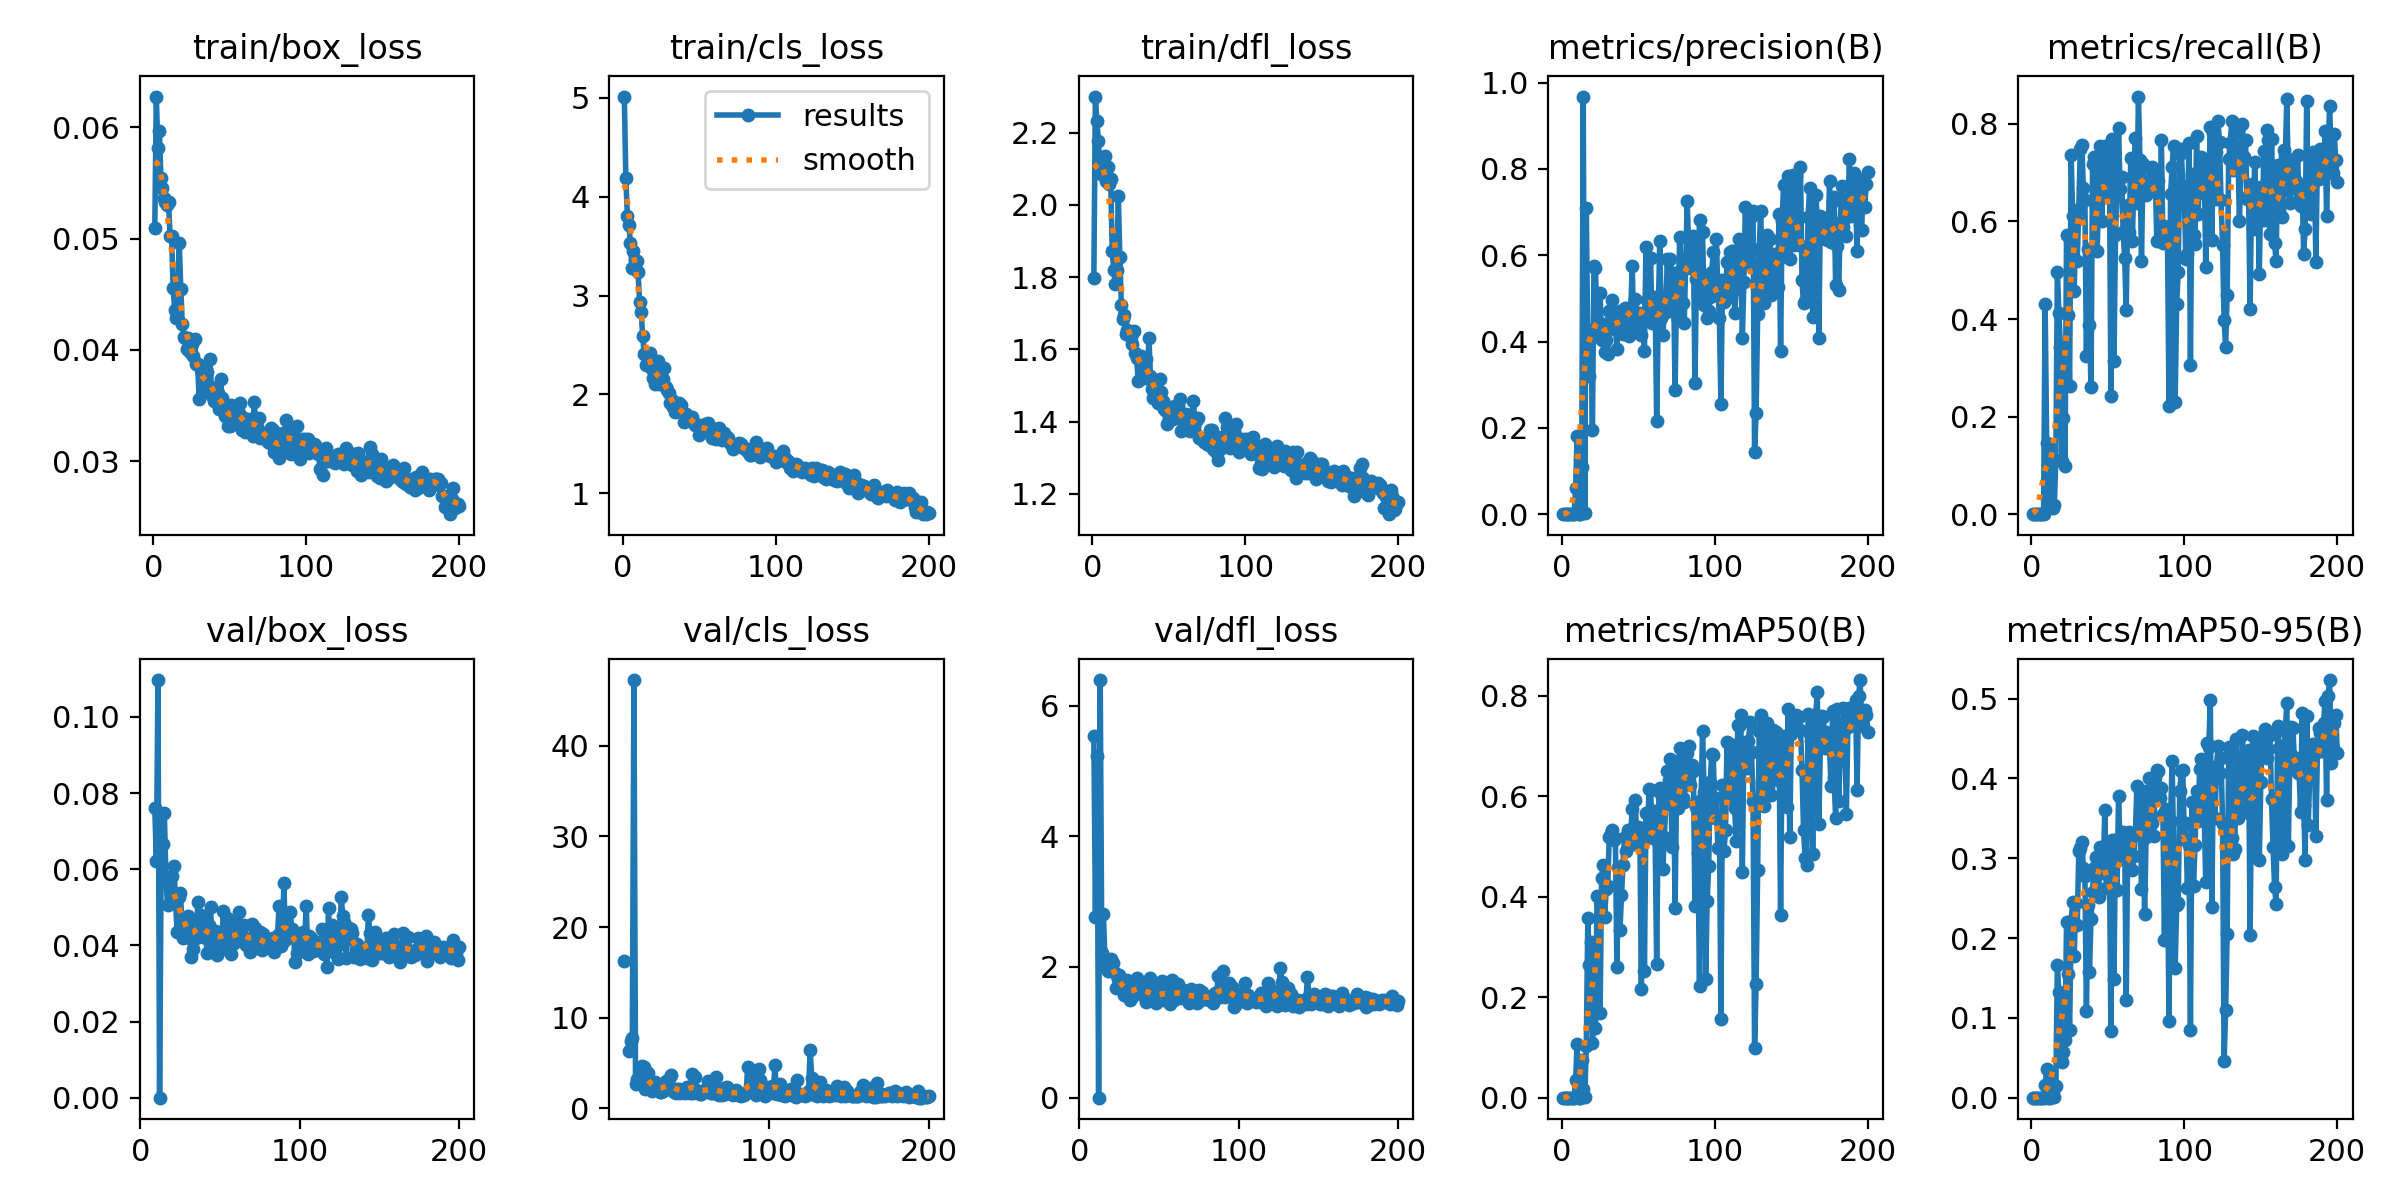

The table this chart was drawn from, first rows:
epoch, train/box_loss, train/cls_loss, train/dfl_loss, metrics/precision(B), metrics/recall(B), metrics/mAP50(B), metrics/mAP50-95(B), val/box_loss, val/cls_loss, val/dfl_loss, lr/pg0, lr/pg1, lr/pg2
1, 0.05096, 5.012, 1.798, 0, 0, 0, 0, nan, nan, nan, 0.08816, 0.003157, 0.003157
2, 0.06275, 4.183, 2.3, 0, 0, 0, 0, nan, nan, nan, 0.0755, 0.006496, 0.006496
3, 0.05813, 3.809, 2.231, 0, 0, 0, 0, nan, nan, nan, 0.06281, 0.009806, 0.009806
4, 0.05969, 3.717, 2.178, 0, 0, 0, 0, nan, nan, nan, 0.05009, 0.01309, 0.01309
5, 0.0554, 3.528, 2.091, 0, 0, 0, 0, nan, nan, nan, 0.03734, 0.01634, 0.01634
6, 0.05456, 3.279, 2.087, 0, 0, 0, 0, nan, nan, nan, 0.02456, 0.01956, 0.01956
7, 0.05366, 3.449, 2.099, 0, 0, 0, 0, nan, nan, nan, 0.0205, 0.0205, 0.0205
8, 0.05329, 3.355, 2.136, 0, 0, 0, 0, nan, nan, nan, 0.02041, 0.02041, 0.02041
9, 0.05298, 3.348, 2.066, 0.06034, 0.4302, 0.03512, 0.01544, 0.07601, inf, 5.527, 0.02032, 0.02032, 0.02032
10, 0.05327, 3.234, 2.105, 0.1819, 0.1453, 0.1064, 0.03563, 0.06223, 16.28, 2.767, 0.02023, 0.02023, 0.02023
11, 0.05024, 2.934, 2.058, 3e-05, 0.01852, 2e-05, 0, 0.1097, inf, 5.226, 0.02014, 0.02014, 0.02014
12, 0.05024, 2.833, 2.073, 3e-05, 0.01852, 2e-05, 0, 0, inf, 0, 0.02005, 0.02005, 0.02005
13, 0.04557, 2.595, 1.874, 0.1088, 0.131, 0.07526, 0.0216, 0.06156, 6.366, 6.389, 0.01996, 0.01996, 0.01996
14, 0.04356, 2.405, 1.82, 0.9675, 0.01282, 0.01674, 0.00825, 0.06672, 7.4, 2.209, 0.01987, 0.01987, 0.01987
15, 0.04288, 2.3, 1.78, 0.00365, 0.01852, 0.0019, 0.00038, 0.07487, 7.79, 2.809, 0.01978, 0.01978, 0.01978
16, 0.0453, 2.384, 1.819, 0.7103, 0.1111, 0.1034, 0.01445, 0.05756, 47.25, 2.113, 0.01969, 0.01969, 0.01969
17, 0.04962, 2.371, 2.025, 0.3738, 0.4957, 0.3579, 0.1657, 0.05056, 2.675, 1.971, 0.01959, 0.01959, 0.01959
18, 0.04546, 2.418, 1.855, 0.3201, 0.4131, 0.2646, 0.1318, 0.05087, 3.271, 1.944, 0.0195, 0.0195, 0.0195
19, 0.0423, 2.253, 1.723, 0.4276, 0.3433, 0.3091, 0.13, 0.05406, 3.461, 1.984, 0.01941, 0.01941, 0.01941
20, 0.04118, 2.171, 1.683, 0.1941, 0.1094, 0.1084, 0.04515, 0.05814, 4.38, 2.119, 0.01932, 0.01932, 0.01932
21, 0.04106, 2.103, 1.696, 0.5753, 0.1962, 0.1716, 0.05697, 0.06085, 4.672, 2.065, 0.01923, 0.01923, 0.01923
22, 0.04011, 2.17, 1.643, 0.5701, 0.09862, 0.1379, 0.07202, 0.05182, 4.601, 1.9, 0.01914, 0.01914, 0.01914
23, 0.04108, 2.342, 1.653, 0.4138, 0.5724, 0.4015, 0.2195, 0.04359, 2.183, 1.68, 0.01905, 0.01905, 0.01905
24, 0.03982, 2.109, 1.643, 0.4273, 0.4074, 0.3575, 0.1551, 0.05261, 3.092, 1.821, 0.01896, 0.01896, 0.01896
25, 0.04055, 2.117, 1.635, 0.512, 0.2621, 0.1684, 0.08428, 0.05368, 3.963, 1.876, 0.01887, 0.01887, 0.01887
26, 0.03942, 2.159, 1.614, 0.4029, 0.7365, 0.4363, 0.2207, 0.04697, 2.13, 1.758, 0.01878, 0.01878, 0.01878
27, 0.04099, 2.272, 1.65, 0.4415, 0.6111, 0.4622, 0.2456, 0.0419, 1.883, 1.638, 0.01869, 0.01869, 0.01869
28, 0.03878, 2.078, 1.59, 0.3753, 0.4573, 0.3585, 0.1771, 0.04525, 2.606, 1.573, 0.0186, 0.0186, 0.0186
29, 0.03876, 2.05, 1.576, 0.4032, 0.6026, 0.4158, 0.2445, 0.04416, 2.958, 1.676, 0.01851, 0.01851, 0.01851
30, 0.03563, 2.015, 1.512, 0.3717, 0.5185, 0.4208, 0.2165, 0.04775, 2.481, 1.793, 0.01841, 0.01841, 0.01841
31, 0.03817, 1.911, 1.571, 0.4698, 0.6261, 0.5183, 0.3096, 0.04204, 2.241, 1.578, 0.01832, 0.01832, 0.01832
32, 0.03823, 1.942, 1.581, 0.4507, 0.7493, 0.5274, 0.3126, 0.03701, 1.808, 1.496, 0.01823, 0.01823, 0.01823
33, 0.03689, 1.869, 1.539, 0.4961, 0.7577, 0.5331, 0.3201, 0.03917, 1.797, 1.534, 0.01814, 0.01814, 0.01814
34, 0.03623, 1.821, 1.521, 0.4295, 0.6681, 0.5131, 0.2879, 0.04596, 1.93, 1.67, 0.01805, 0.01805, 0.01805
35, 0.03803, 1.863, 1.573, 0.44, 0.6442, 0.5162, 0.2772, 0.04186, 2.291, 1.62, 0.01796, 0.01796, 0.01796
36, 0.03647, 1.842, 1.521, 0.3822, 0.3243, 0.2596, 0.1091, 0.05133, 3, 1.833, 0.01787, 0.01787, 0.01787
37, 0.03922, 1.918, 1.632, 0.4518, 0.5444, 0.4593, 0.2416, 0.04394, 2.165, 1.681, 0.01778, 0.01778, 0.01778
38, 0.03669, 1.892, 1.527, 0.471, 0.3875, 0.3335, 0.158, 0.04785, 3.203, 1.753, 0.01769, 0.01769, 0.01769
39, 0.03575, 1.826, 1.49, 0.4663, 0.2604, 0.4034, 0.2242, 0.04661, 3.739, 1.624, 0.0176, 0.0176, 0.0176
40, 0.03543, 1.723, 1.465, 0.4165, 0.7181, 0.4633, 0.2579, 0.04207, 2.168, 1.57, 0.01751, 0.01751, 0.01751
41, 0.03571, 1.805, 1.472, 0.4772, 0.7329, 0.5182, 0.2882, 0.04185, 1.796, 1.625, 0.01742, 0.01742, 0.01742
42, 0.0361, 1.778, 1.481, 0.4457, 0.6325, 0.4911, 0.3012, 0.03804, 1.748, 1.468, 0.01733, 0.01733, 0.01733
43, 0.03468, 1.772, 1.451, 0.4765, 0.54, 0.533, 0.2883, 0.04527, 2.187, 1.71, 0.01724, 0.01724, 0.01724
44, 0.03742, 1.762, 1.519, 0.4123, 0.6501, 0.5175, 0.251, 0.05011, 2.161, 1.832, 0.01714, 0.01714, 0.01714
45, 0.03566, 1.769, 1.482, 0.4622, 0.755, 0.5261, 0.3145, 0.03949, 1.71, 1.497, 0.01705, 0.01705, 0.01705
46, 0.03474, 1.724, 1.458, 0.5756, 0.601, 0.5747, 0.3011, 0.04371, 1.887, 1.556, 0.01696, 0.01696, 0.01696
47, 0.03409, 1.693, 1.435, 0.43, 0.751, 0.5051, 0.2816, 0.0437, 1.916, 1.55, 0.01687, 0.01687, 0.01687
48, 0.03445, 1.697, 1.429, 0.4989, 0.7555, 0.5924, 0.3609, 0.0375, 1.757, 1.442, 0.01678, 0.01678, 0.01678
49, 0.03319, 1.679, 1.392, 0.4651, 0.6496, 0.5128, 0.2627, 0.04355, 2.343, 1.674, 0.01669, 0.01669, 0.01669
50, 0.03316, 1.594, 1.407, 0.4587, 0.7395, 0.5382, 0.2903, 0.04113, 1.992, 1.518, 0.0166, 0.0166, 0.0166
51, 0.03509, 1.651, 1.431, 0.4671, 0.7194, 0.5294, 0.3133, 0.0391, 1.736, 1.536, 0.01651, 0.01651, 0.01651
52, 0.03418, 1.649, 1.44, 0.414, 0.2429, 0.2159, 0.08365, 0.04905, 3.77, 1.79, 0.01642, 0.01642, 0.01642
53, 0.03349, 1.671, 1.406, 0.4647, 0.7685, 0.5363, 0.3228, 0.0394, 1.681, 1.494, 0.01633, 0.01633, 0.01633
54, 0.03472, 1.704, 1.444, 0.3771, 0.3134, 0.2517, 0.1491, 0.04716, 3.501, 1.629, 0.01624, 0.01624, 0.01624
55, 0.03492, 1.64, 1.444, 0.6198, 0.5722, 0.5674, 0.3229, 0.04014, 1.983, 1.551, 0.01615, 0.01615, 0.01615
56, 0.03438, 1.707, 1.445, 0.4965, 0.656, 0.5172, 0.2607, 0.04335, 1.928, 1.632, 0.01605, 0.01605, 0.01605
57, 0.03521, 1.676, 1.463, 0.4822, 0.7908, 0.6145, 0.3781, 0.03774, 1.57, 1.438, 0.01596, 0.01596, 0.01596
58, 0.0328, 1.561, 1.374, 0.5936, 0.6658, 0.6129, 0.3139, 0.0458, 1.603, 1.805, 0.01587, 0.01587, 0.01587
59, 0.0339, 1.593, 1.418, 0.4431, 0.6909, 0.5366, 0.2994, 0.04066, 1.873, 1.495, 0.01578, 0.01578, 0.01578
60, 0.03266, 1.648, 1.387, 0.5034, 0.5784, 0.5712, 0.3333, 0.04226, 1.824, 1.551, 0.01569, 0.01569, 0.01569
... 140 more rows
